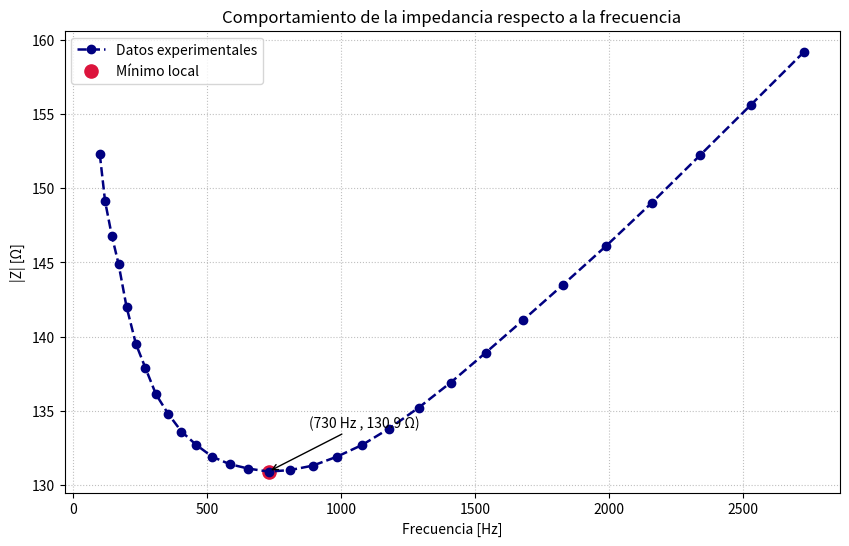

Source code (Python):
import numpy as np
import matplotlib.pyplot as plt

# Datos experimentales

# Frecuencia de excitación (Hz)
frecuencia = np.array([
    100, 120, 145, 170, 200, 235, 270, 310, 355, 405,
    460, 520, 585, 655, 730, 810, 895, 985, 1080, 1180,
    1290, 1410, 1540, 1680, 1830, 1990, 2160, 2340, 2530, 2730
])

# Magnitud de impedancia medida (Ohm)
impedancia = np.array([
    152.3, 149.1, 146.8, 144.9, 142.0, 139.5, 137.9, 136.1, 134.8,
    133.6, 132.7, 131.9, 131.4, 131.1, 130.9, 131.0, 131.3, 131.9,
    132.7, 133.8, 135.2, 136.9, 138.9, 141.1, 143.5, 146.1, 149.0,
    152.2, 155.6, 159.2
])

# Búsqueda del mínimo experimental

indice_minimo = np.argmin(impedancia)

f_min = frecuencia[indice_minimo]
z_min = impedancia[indice_minimo]

print("Frecuencia aproximada del mínimo:")
print(f"{f_min:.4f} Hz")

print("\nValor mínimo de impedancia:")
print(f"{z_min:.4f} ohm")

# Construcción de la gráfica

plt.figure(figsize=(10,6))

# Curva principal de datos
plt.plot(
    frecuencia,
    impedancia,
    'o--',
    color='navy',
    linewidth=1.8,
    markersize=6,
    label='Datos experimentales'
)

# Punto mínimo resaltado
plt.scatter(
    f_min,
    z_min,
    color='crimson',
    s=90,
    label='Mínimo local'
)

# Texto informativo del mínimo
plt.annotate(
    f'({f_min:.0f} Hz , {z_min:.1f} Ω)',
    xy=(f_min, z_min),
    xytext=(f_min+150, z_min+3),
    arrowprops=dict(arrowstyle='->')
)

# Configuración visual
plt.title('Comportamiento de la impedancia respecto a la frecuencia')
plt.xlabel('Frecuencia [Hz]')
plt.ylabel('|Z| [Ω]')

plt.grid(True, linestyle=':', alpha=0.8)
plt.legend()

# Mostrar resultado final
plt.show()
